The GitHub repository sarthaknarang060402/FarmFusion contains a labelled image folder "corn-seeds" with 4 categories: broken, discolored, pure, silk cut. Examples follow, each with its label.

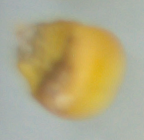
Label: broken

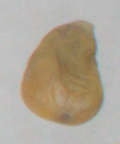
Label: pure

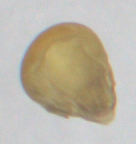
Label: discolored

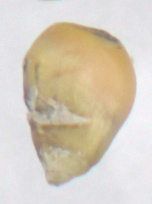
Label: silk cut

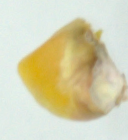
Label: broken

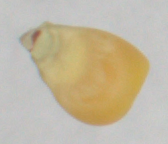
Label: pure
